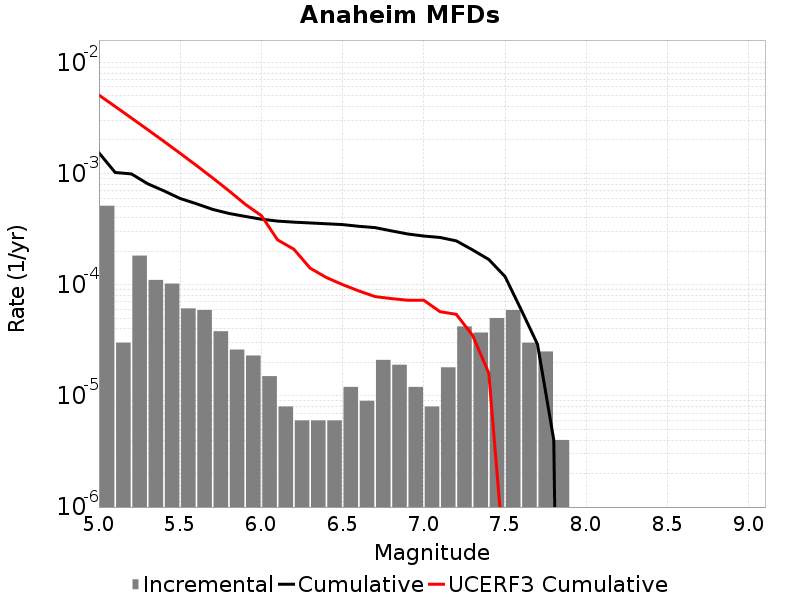

Data behind this chart, as committed beside it:
Magnitude, Incremental Rate, Cumulative Rate, UCERF3 Cumulative Rate
5.05, 5.125372E-4, 0.001534, 0.005072
5.15, 3.0090247E-5, 0.001021, 0.004003
5.25, 1.8254749E-4, 9.909722E-4, 0.003154
5.35, 1.10330904E-4, 8.084246E-4, 0.00248
5.45, 1.0230684E-4, 6.9809373E-4, 0.001944
5.55, 6.11835E-5, 5.957869E-4, 0.001519
5.65, 5.9177484E-5, 5.346034E-4, 0.001181
5.75, 3.811431E-5, 4.7542588E-4, 9.124057E-4
5.85, 2.6078214E-5, 4.373116E-4, 6.991693E-4
5.95, 2.306919E-5, 4.1123337E-4, 5.297896E-4
6.05, 1.5045123E-5, 3.881642E-4, 4.1752215E-4
6.15, 8.024066E-6, 3.7311905E-4, 2.528083E-4
6.25, 6.018049E-6, 3.6509498E-4, 2.0836941E-4
6.35, 6.018049E-6, 3.5907695E-4, 1.4084115E-4
6.45, 6.018049E-6, 3.530589E-4, 1.1599068E-4
6.55, 1.2036098E-5, 3.4704086E-4, 1.00147954E-4
6.65, 9.027074E-6, 3.3500473E-4, 8.783784E-5
6.75, 2.1063173E-5, 3.2597766E-4, 7.812485E-5
6.85, 1.9057155E-5, 3.049145E-4, 7.49938E-5
6.95, 1.2036098E-5, 2.8585733E-4, 7.248015E-5
7.05, 8.024066E-6, 2.7382124E-4, 7.2363306E-5
7.15, 1.8054148E-5, 2.6579716E-4, 5.7138535E-5
7.25, 4.2126347E-5, 2.4774304E-4, 5.411196E-5
7.35, 3.7111306E-5, 2.0561668E-4, 3.5045934E-5
7.45, 5.015041E-5, 1.6850539E-4, 1.5983935E-5
7.55, 5.9177484E-5, 1.1835497E-4, 2.7419E-7
7.65, 3.0090247E-5, 5.9177484E-5, 3.0187373E-8
7.75, 2.5075205E-5, 2.9087238E-5, 2.583773E-9
7.85, 4.012033E-6, 4.012033E-6, 0.0
7.95, 0.0, 0.0, 0.0
8.05, 0.0, 0.0, 0.0
8.15, 0.0, 0.0, 0.0
8.25, 0.0, 0.0, 0.0
8.35, 0.0, 0.0, 0.0
8.45, 0.0, 0.0, 0.0
8.55, 0.0, 0.0, 0.0
8.65, 0.0, 0.0, 0.0
8.75, 0.0, 0.0, 0.0
8.85, 0.0, 0.0, 0.0
8.95, 0.0, 0.0, 0.0
9.05, 0.0, 0.0, 0.0
